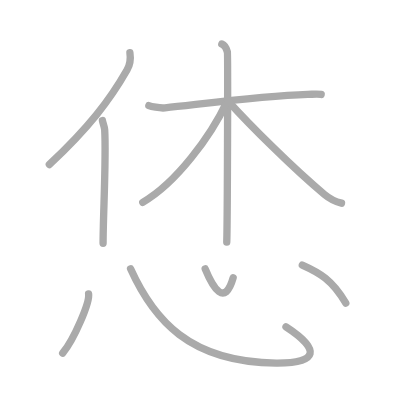
t = 0.00 s
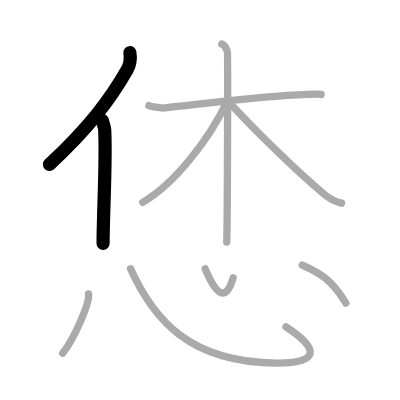
t = 2.00 s
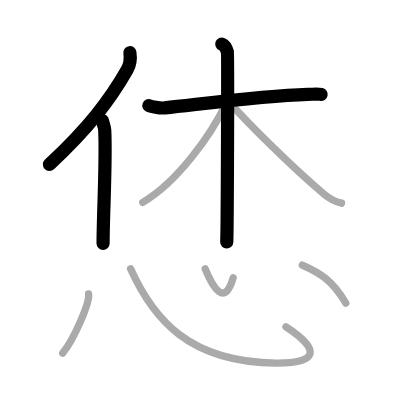
t = 4.00 s
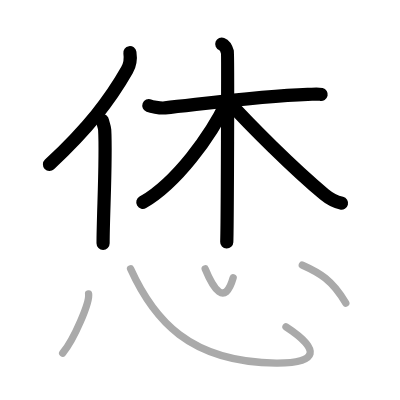
t = 6.00 s
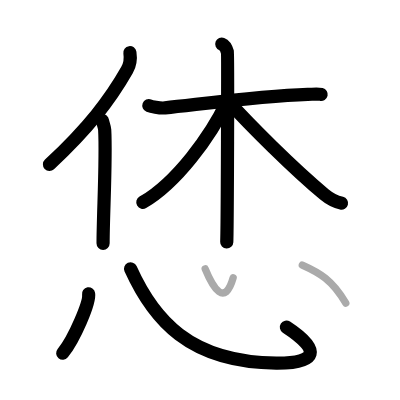
t = 8.00 s
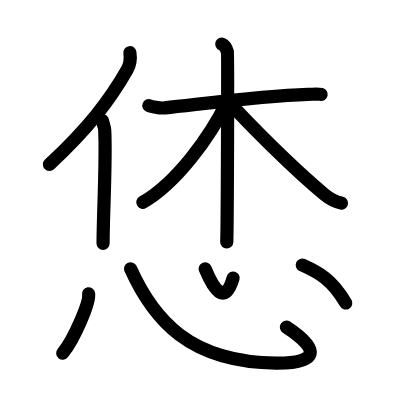
t = 10.00 s

The animated SVG that drew these frames (rendered in a browser with its animation timeline set to each time). Animation: 10 SMIL elements (animate=10); one cycle of 10.00 s.

<?xml version="1.0" standalone="no"?>
<!DOCTYPE svg PUBLIC "-//W3C//DTD SVG 1.1//EN"   "http://www.w3.org/Graphics/SVG/1.1/DTD/svg11.dtd">
<svg width="400px" height="400px"  version="1.1" xmlns="http://www.w3.org/2000/svg">
  <defs>
    <marker id="Triangle" viewBox="0 0 10 10" refX="0" refY="5" markerUnits="strokeWidth" markerWidth="3" style="stroke-opacity:0%;fill:#aaaaaa;" markerHeight="2" orient="auto">
      <path d="M 0 0 L 10 5 L 0 10 z" />
    </marker>
    
    <marker id="Arrow" viewBox="0 0 10 10" refX="5" refY="5" markerUnits="strokeWidth" markerWidth="1.8" style="stroke-opacity:0%;fill:#770000;" markerHeight="2" orient="auto">
      <path d="M 0 4 L 6 4 L 4 1 L 10 5 L 4 9 L 6 6 L 0 6 z" />
        <circle cx="5" cy="5" r="5" />
      </marker>
    
    <marker id="TriangleRed" viewBox="0 0 10 10" refX="0" refY="5" markerUnits="strokeWidth" markerWidth="3" style="stroke-opacity:0%;fill:#CC0000;" markerHeight="2" orient="auto">
      <path d="M 0 0 L 10 5 L 0 10 z" />
    </marker>
    
    <marker id="ArrowRed" viewBox="0 0 10 10" refX="5" refY="5" markerUnits="strokeWidth" markerWidth="1.8" style="stroke-opacity:0%;fill:#CC0000;" markerHeight="2" orient="auto">
      <path d="M 0 4 L 6 4 L 4 1 L 10 5 L 4 9 L 6 6 L 0 6 z" />
        <circle cx="5" cy="5" r="5" />
      </marker>
    
  </defs>
  
  <path style="fill:#ffffff; fill-opacity:100%; fill-rule:evenodd; stroke-width:0;" d="M 0 0 L 400px 0 L 400px 400px L 0 400px L 0 0" />

  <g transform="scale(3.6697247706422 3.6697247706422)">
<path style="fill:none; fill-opacity:0%; fill-rule:evenodd; stroke:#aaaaaa; stroke-opacity:100%; stroke-width: 1.5pt; stroke-linejoin:round; stroke-linecap:round;" d="M35.4 14.36c0.23 1.49-0.06 3.45-0.79 4.73c-4.64 8.16-10.53 15.82-21.17 25.75"></path>
<path style="fill:none; fill-opacity:0%; fill-rule:evenodd; stroke:#aaaaaa; stroke-opacity:100%; stroke-width: 1.5pt; stroke-linejoin:round; stroke-linecap:round;" d="M27.91 32.85c0.09 0.6 0.57 1.69 0.62 2.55c0.45 8-0.44 23.11-0.44 30.91"></path>
<path style="fill:none; fill-opacity:0%; fill-rule:evenodd; stroke:#aaaaaa; stroke-opacity:100%; stroke-width: 1.5pt; stroke-linejoin:round; stroke-linecap:round;" d="M40.56 28.77c0.55 0.21 2.93 0.78 4.4 0.63c10.62-1.12 26.2-3.24 38.9-3.67c1.48-0.05 2.74-0.21 3.66 0"></path>
<path style="fill:none; fill-opacity:0%; fill-rule:evenodd; stroke:#aaaaaa; stroke-opacity:100%; stroke-width: 1.5pt; stroke-linejoin:round; stroke-linecap:round;" d="M60.44 12c0.84 0.33 1.35 1.51 1.52 2.17c0.17 0.67 0 47.64-0.17 51.83"></path>
<path style="fill:none; fill-opacity:0%; fill-rule:evenodd; stroke:#aaaaaa; stroke-opacity:100%; stroke-width: 1.5pt; stroke-linejoin:round; stroke-linecap:round;" d="M61.86 27.68c-4.42 9.39-13.77 22.14-22.96 27.45"></path>
<path style="fill:none; fill-opacity:0%; fill-rule:evenodd; stroke:#aaaaaa; stroke-opacity:100%; stroke-width: 1.5pt; stroke-linejoin:round; stroke-linecap:round;" d="M62.13 27.51C68 34 79.75 45.75 88.42 52.99c1.75 1.46 3.02 1.98 4.64 2.37"></path>
<path style="fill:none; fill-opacity:0%; fill-rule:evenodd; stroke:#aaaaaa; stroke-opacity:100%; stroke-width: 1.5pt; stroke-linejoin:round; stroke-linecap:round;" d="M24.14 80.07c0.39 2.28-3.92 12.36-7.06 16.17"></path>
<path style="fill:none; fill-opacity:0%; fill-rule:evenodd; stroke:#aaaaaa; stroke-opacity:100%; stroke-width: 1.5pt; stroke-linejoin:round; stroke-linecap:round;" d="M35.58 73.25c6.17 13.66 15.92 25.51 39.7 25.68c11.47 0.08 12.22-3.64 2.65-9.86"></path>
<path style="fill:none; fill-opacity:0%; fill-rule:evenodd; stroke:#aaaaaa; stroke-opacity:100%; stroke-width: 1.5pt; stroke-linejoin:round; stroke-linecap:round;" d="M55.91 73.25c2.17 5.25 5.32 10.5 7.63 2.46"></path>
<path style="fill:none; fill-opacity:0%; fill-rule:evenodd; stroke:#aaaaaa; stroke-opacity:100%; stroke-width: 1.5pt; stroke-linejoin:round; stroke-linecap:round;" d="M82.38 72.23c4.63 2.07 8.09 3.96 11.85 10.36"></path>

<path style="fill:none; fill-opacity:0%; fill-rule:evenodd; stroke:#000000; stroke-opacity:100%; stroke-width: 2.7pt; stroke-linejoin:round; stroke-linecap:round;" d="M35.4 14.36c0.23 1.49-0.06 3.45-0.79 4.73c-4.64 8.16-10.53 15.82-21.17 25.75" pathLength="100" stroke-dashoffset="100" stroke-dasharray="100 105"><animate id="dashAnim1" attributeName="stroke-dashoffset" from="100" to="0" dur="1s" calcMode="linear" fill="freeze"/></path>
<path style="fill:none; fill-opacity:0%; fill-rule:evenodd; stroke:#000000; stroke-opacity:100%; stroke-width: 2.7pt; stroke-linejoin:round; stroke-linecap:round;" d="M27.91 32.85c0.09 0.6 0.57 1.69 0.62 2.55c0.45 8-0.44 23.11-0.44 30.91" pathLength="100" stroke-dashoffset="100" stroke-dasharray="100 105"><animate id="dashAnim2" attributeName="stroke-dashoffset" from="100" to="0" dur="1s" calcMode="linear" begin="dashAnim1.end" fill="freeze"/></path>
<path style="fill:none; fill-opacity:0%; fill-rule:evenodd; stroke:#000000; stroke-opacity:100%; stroke-width: 2.7pt; stroke-linejoin:round; stroke-linecap:round;" d="M40.56 28.77c0.55 0.21 2.93 0.78 4.4 0.63c10.62-1.12 26.2-3.24 38.9-3.67c1.48-0.05 2.74-0.21 3.66 0" pathLength="100" stroke-dashoffset="100" stroke-dasharray="100 105"><animate id="dashAnim3" attributeName="stroke-dashoffset" from="100" to="0" dur="1s" calcMode="linear" begin="dashAnim2.end" fill="freeze"/></path>
<path style="fill:none; fill-opacity:0%; fill-rule:evenodd; stroke:#000000; stroke-opacity:100%; stroke-width: 2.7pt; stroke-linejoin:round; stroke-linecap:round;" d="M60.44 12c0.84 0.33 1.35 1.51 1.52 2.17c0.17 0.67 0 47.64-0.17 51.83" pathLength="100" stroke-dashoffset="100" stroke-dasharray="100 105"><animate id="dashAnim4" attributeName="stroke-dashoffset" from="100" to="0" dur="1s" calcMode="linear" begin="dashAnim3.end" fill="freeze"/></path>
<path style="fill:none; fill-opacity:0%; fill-rule:evenodd; stroke:#000000; stroke-opacity:100%; stroke-width: 2.7pt; stroke-linejoin:round; stroke-linecap:round;" d="M61.86 27.68c-4.42 9.39-13.77 22.14-22.96 27.45" pathLength="100" stroke-dashoffset="100" stroke-dasharray="100 105"><animate id="dashAnim5" attributeName="stroke-dashoffset" from="100" to="0" dur="1s" calcMode="linear" begin="dashAnim4.end" fill="freeze"/></path>
<path style="fill:none; fill-opacity:0%; fill-rule:evenodd; stroke:#000000; stroke-opacity:100%; stroke-width: 2.7pt; stroke-linejoin:round; stroke-linecap:round;" d="M62.13 27.51C68 34 79.75 45.75 88.42 52.99c1.75 1.46 3.02 1.98 4.64 2.37" pathLength="100" stroke-dashoffset="100" stroke-dasharray="100 105"><animate id="dashAnim6" attributeName="stroke-dashoffset" from="100" to="0" dur="1s" calcMode="linear" begin="dashAnim5.end" fill="freeze"/></path>
<path style="fill:none; fill-opacity:0%; fill-rule:evenodd; stroke:#000000; stroke-opacity:100%; stroke-width: 2.7pt; stroke-linejoin:round; stroke-linecap:round;" d="M24.14 80.07c0.39 2.28-3.92 12.36-7.06 16.17" pathLength="100" stroke-dashoffset="100" stroke-dasharray="100 105"><animate id="dashAnim7" attributeName="stroke-dashoffset" from="100" to="0" dur="1s" calcMode="linear" begin="dashAnim6.end" fill="freeze"/></path>
<path style="fill:none; fill-opacity:0%; fill-rule:evenodd; stroke:#000000; stroke-opacity:100%; stroke-width: 2.7pt; stroke-linejoin:round; stroke-linecap:round;" d="M35.58 73.25c6.17 13.66 15.92 25.51 39.7 25.68c11.47 0.08 12.22-3.64 2.65-9.86" pathLength="100" stroke-dashoffset="100" stroke-dasharray="100 105"><animate id="dashAnim8" attributeName="stroke-dashoffset" from="100" to="0" dur="1s" calcMode="linear" begin="dashAnim7.end" fill="freeze"/></path>
<path style="fill:none; fill-opacity:0%; fill-rule:evenodd; stroke:#000000; stroke-opacity:100%; stroke-width: 2.7pt; stroke-linejoin:round; stroke-linecap:round;" d="M55.91 73.25c2.17 5.25 5.32 10.5 7.63 2.46" pathLength="100" stroke-dashoffset="100" stroke-dasharray="100 105"><animate id="dashAnim9" attributeName="stroke-dashoffset" from="100" to="0" dur="1s" calcMode="linear" begin="dashAnim8.end" fill="freeze"/></path>
<path style="fill:none; fill-opacity:0%; fill-rule:evenodd; stroke:#000000; stroke-opacity:100%; stroke-width: 2.7pt; stroke-linejoin:round; stroke-linecap:round;" d="M82.38 72.23c4.63 2.07 8.09 3.96 11.85 10.36" pathLength="100" stroke-dashoffset="100" stroke-dasharray="100 105"><animate id="dashAnim10" attributeName="stroke-dashoffset" from="100" to="0" dur="1s" calcMode="linear" begin="dashAnim9.end" fill="freeze"/></path>

</g>

</svg>  
          
